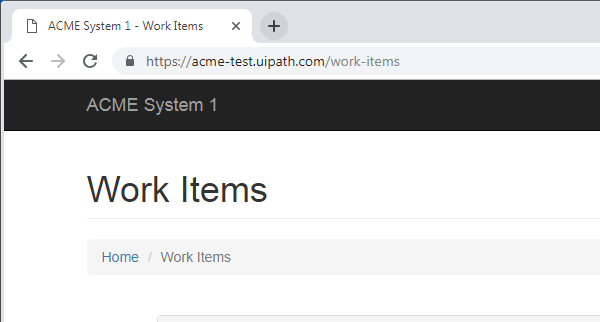
Task: Generate Yearly Report
Workflow: Upload Report

Step 1: Attach Browser 'chrome.exe ACME' in window 'ACME System 1 - *' (chrome.exe)

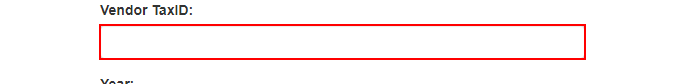
Step 2: type [i_taxId] into the text box

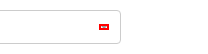
Step 3: click on the element

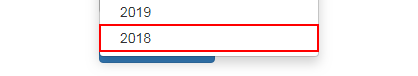
Step 4: click on the link '"+i_year+"'

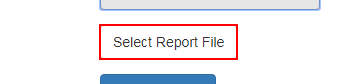
Step 5: click on the label 'Select Report File'

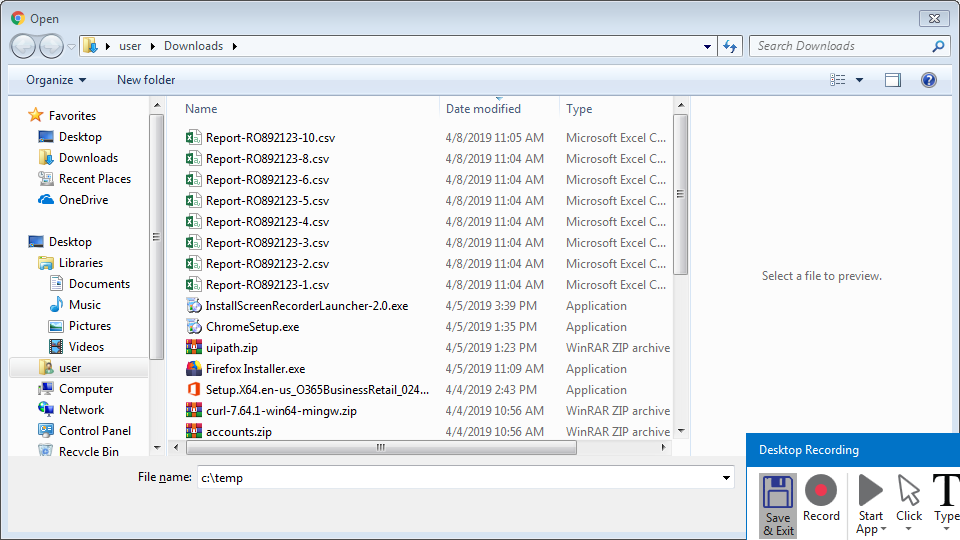
Step 6: Attach Window 'Open Dialog' on the dialog in window 'Open' (chrome.exe)

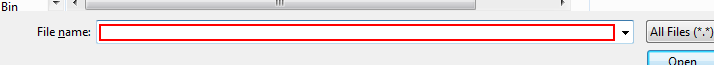
Step 7: type "[p_filename+ "[k(enter)]"]"

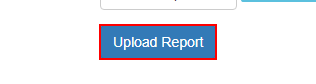
Step 8: click on the button